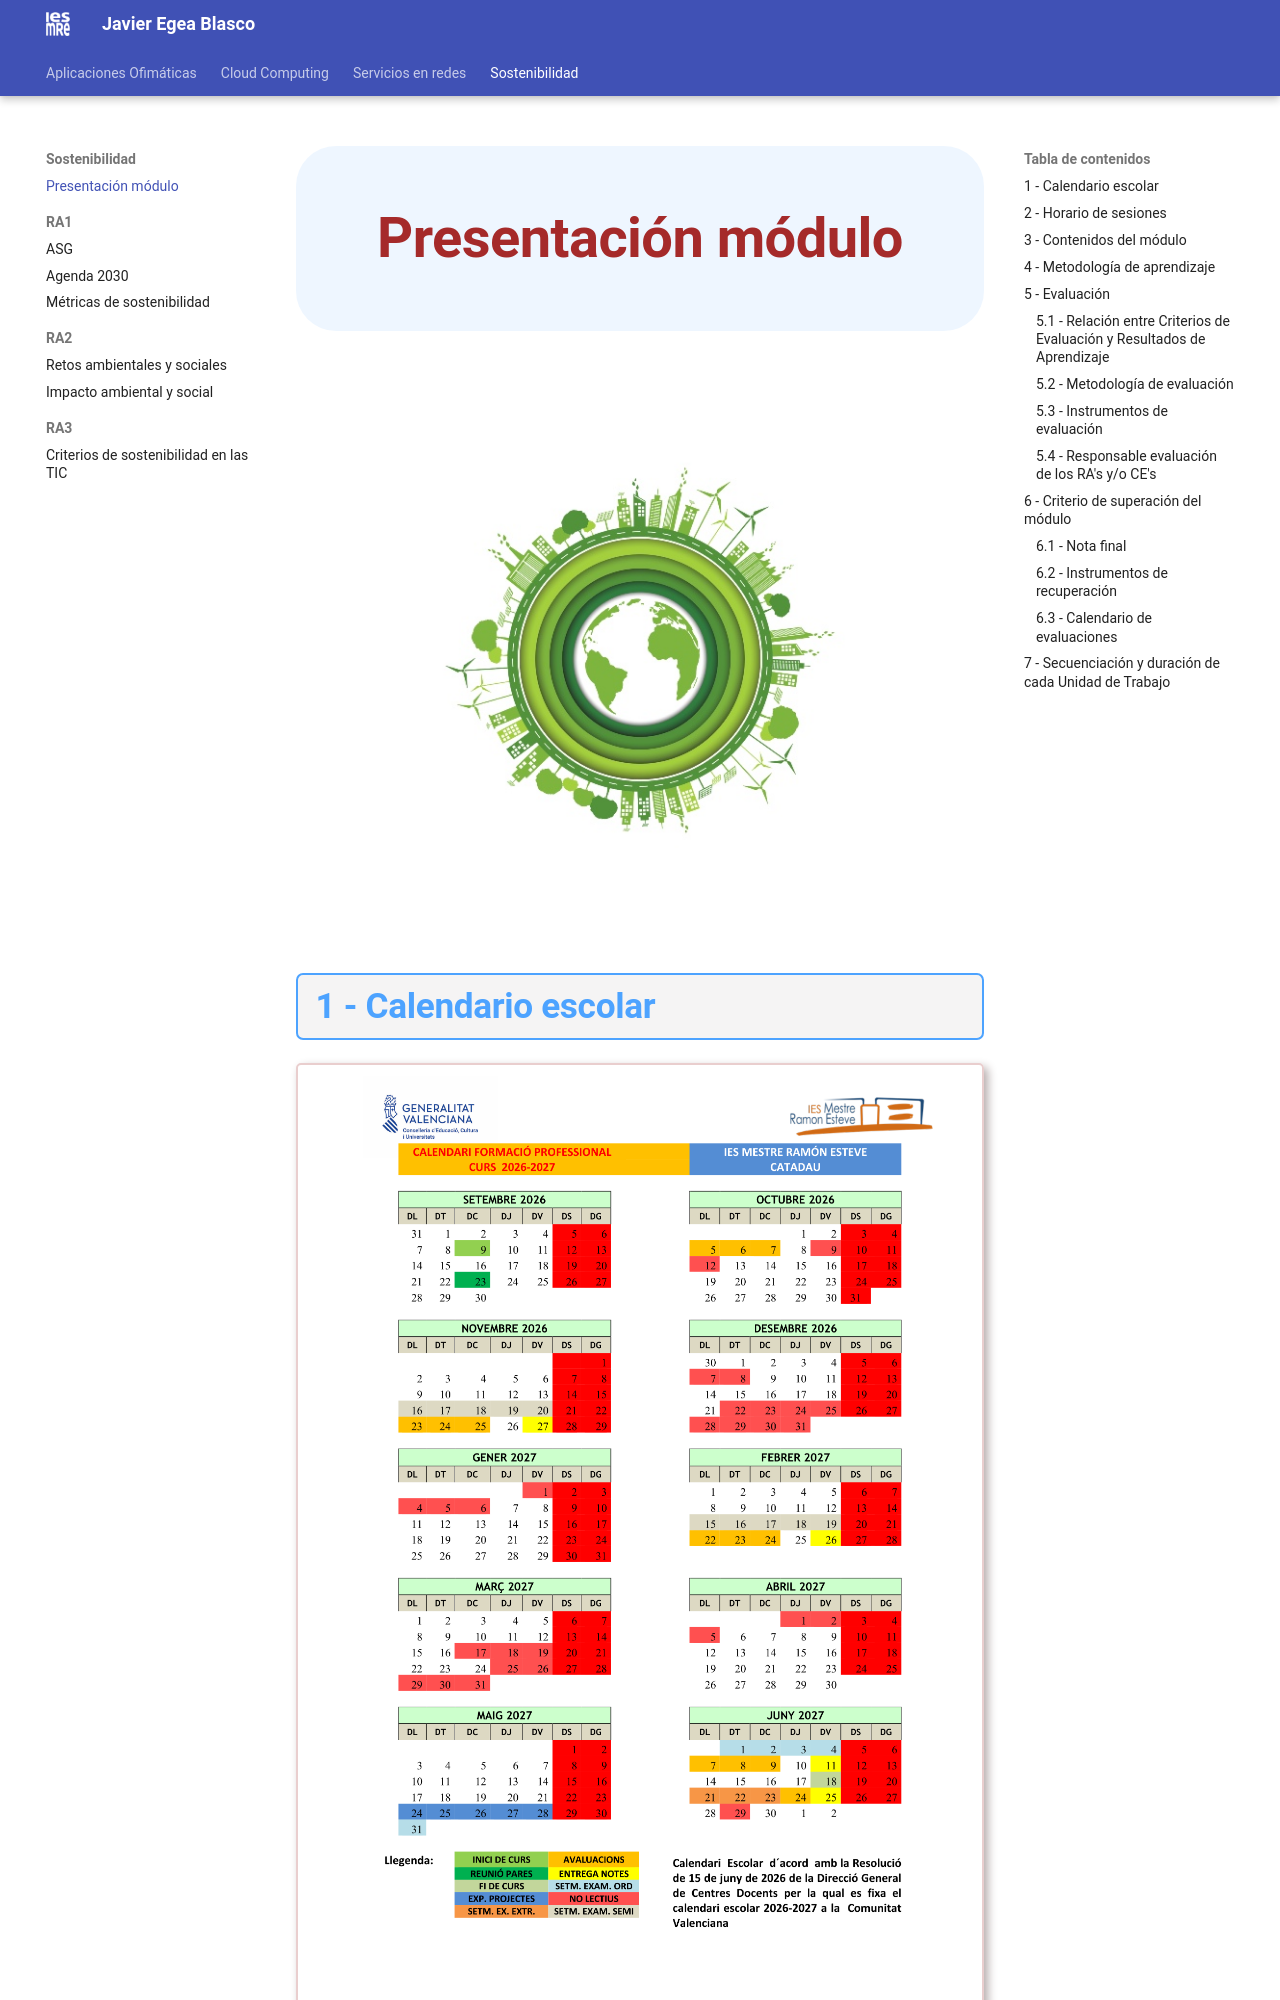

repository: javieregeablasco/Apuntes · page: SMX/SMX_2/Sostenibilidad/00_Temario/index.html · generator: mkdocs

---
ciclo: CFGM - Técnico en Sistemas Microinformáticos y Redes
title: Sostenibilidad aplicada al sistema productivo
module number: 
lesson: UD. 0.0 - Temario y métodos de evaluación  
author: Javier Egea Blasco  
layout: default  
year: 26-27  
keywords: SMX, SMR, SOST
schedule: 1h/w
---

![Descripción de la imagen](./img_0/img_0_1.jpg){ .img1 }

## 1 - Calendario escolar

![insertar imagen](./img_0/26-27_FP_CALENDARI.png){.marco}

## 2 - Horario de sesiones

![insertar imagen](./img_0/Horario-SMX-2-SOS.png){.marco}
